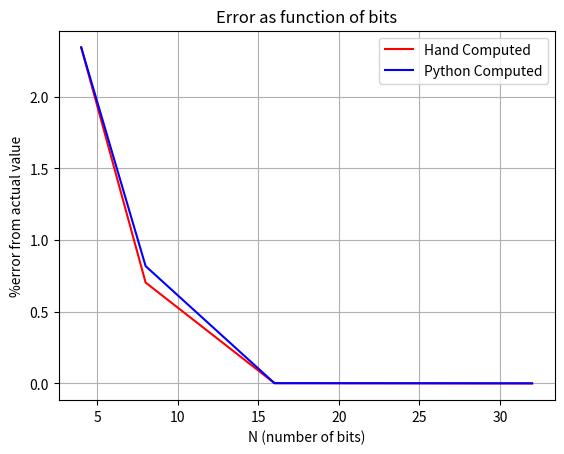

Recreate this plot in Python.
# -*- coding: utf-8 -*-
"""
Created on Tue Apr 19 12:53:30 2022

[redacted]
"""
##EDIT
##Instrumentation Assesment 2 Problem 1

##Import needed modules
import numpy as np
import matplotlib.pyplot as plt

##Givens
Vin = 1.28
Vup = 5
Vlow = 0
bits = np.array([4,8,16,32])
#Solution calculated by hand
error_hand = np.array([2.34375,0.703125,0.0015625,0])

#Print Givens
print('Input voltage = ', Vin)
print('Voltage range = ', Vlow,'-',Vup,'V')

#Take input voltage and bits and convert to digital
digitalout = []
for i in [4,8,16,32]:
    out = np.trunc((Vin-Vlow)/((Vup-Vlow)/(2**i)))
    digitalout.append(out)
    print('Digital Output of', i, 'bit: ', out)
    
#Take digital signal back to voltage
count = 0
Vreversed = []
for i in [4,8,16,32]:
    if count == 0:
        count = 0
    Vrev = (digitalout[count]*((Vup-Vlow)/2**i))+Vlow
    count = count + 1
    Vreversed.append(Vrev)
    print('Digital signal converted to voltage of',i,'bit: ', Vrev, 'V')

#compute error
error = []
count = 0
for i in Vreversed:
    e = ((Vin-i)/Vin)*100
    error.append(e)
    print('Error of ',bits[count], 'bit: ', e,'%')
    count = count+1

#Plot
plt.plot(bits,error_hand,'r-', label= 'Hand Computed')
plt.plot(bits,error,'b-',label= 'Python Computed')
plt.xlabel('N (number of bits)')
plt.ylabel('%error from actual value')
plt.title('Error as function of bits')
plt.legend()
plt.grid()
plt.show()
